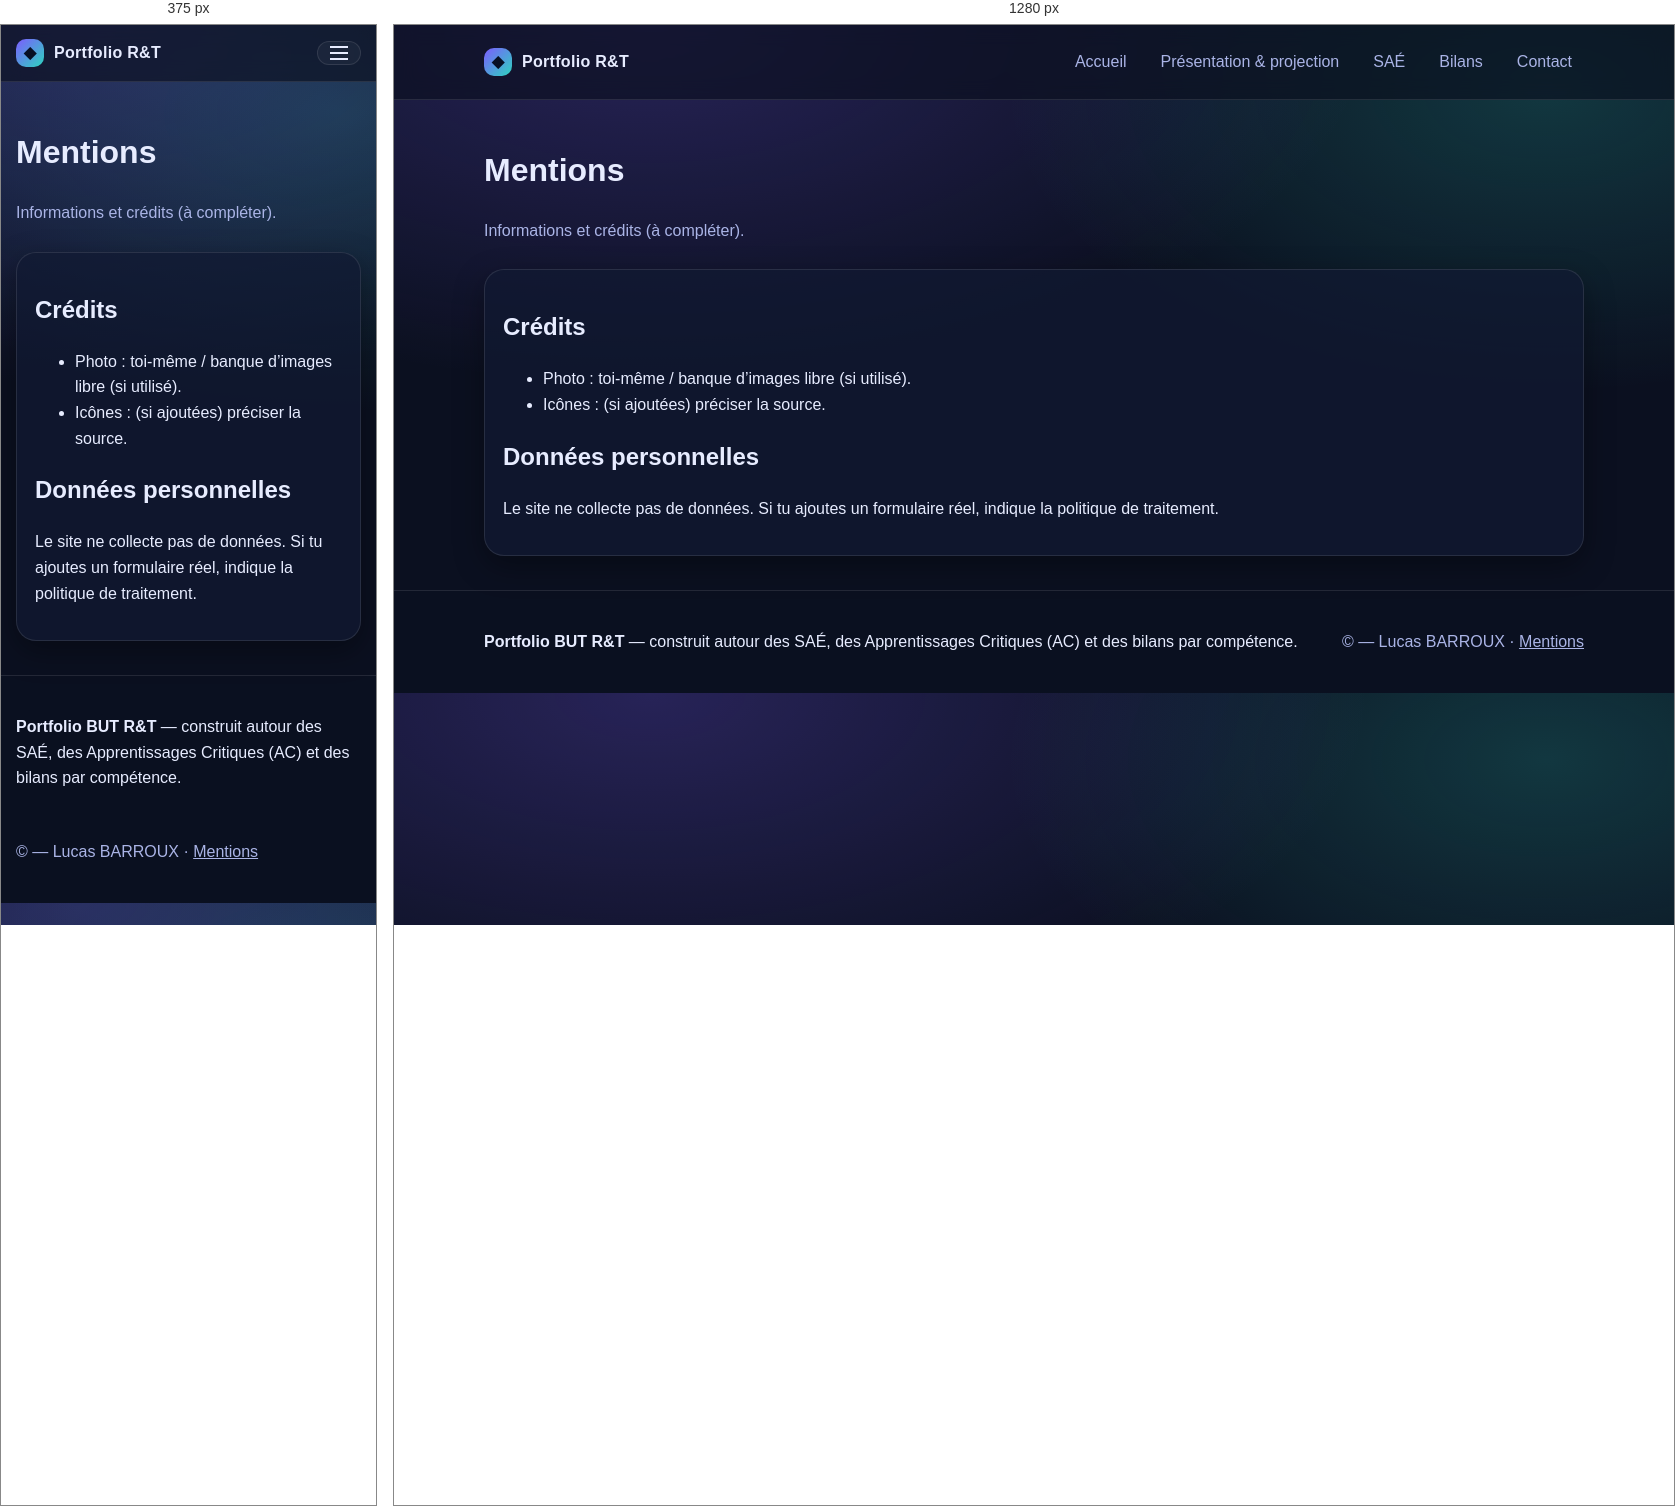
Rendered at 375 px and 1280 px, left to right.

<!-- file: mentions.html -->
<!DOCTYPE html>
<html lang="fr">
<head>
  <meta charset="UTF-8" />
  <meta name="viewport" content="width=device-width, initial-scale=1.0" />
  <meta name="description" content="Portfolio BUT Réseaux & Télécommunications : SAÉ, apprentissages critiques (AC), bilans par compétence et projection professionnelle." />
  <meta name="author" content="Ton Nom" />
  <title>Mentions · Portfolio — BUT Réseaux & Télécommunications (Parcours Cyber)</title>
  <link rel="stylesheet" href="css/style.css" />
</head>
<body>
  <a class="skip-link" href="#contenu">Aller au contenu</a>
  <header class="site-header">
    <div class="container header-inner">
      <div class="brand">
        <a class="brand-link" href="index.html" aria-label="Retour à l'accueil">
          <span class="brand-mark" aria-hidden="true">◆</span>
          <span class="brand-text">Portfolio R&amp;T</span>
        </a>
      </div>

      <button class="nav-toggle" type="button" aria-expanded="false" aria-controls="nav">
        <span class="sr-only">Ouvrir le menu</span>
        <span class="burger" aria-hidden="true"></span>
      </button>

      <nav id="nav" class="site-nav" aria-label="Navigation principale">
        <ul>
          <li><a href="index.html">Accueil</a></li>
          <li><a href="presentation.html">Présentation &amp; projection</a></li>
          <li class="has-sub">
            <a href="sae.html" aria-haspopup="true">SAÉ</a>
            <ul class="sub" aria-label="Sous-menu SAÉ">
              <li><a href="sae.html#s1">S1</a></li>
              <li><a href="sae.html#s2">S2</a></li>
              <li><a href="sae.html#s3">S3</a></li>
              <li><a href="sae.html#s4">S4</a></li>
            </ul>
          </li>
          <li class="has-sub">
            <a href="bilans.html" aria-haspopup="true">Bilans</a>
            <ul class="sub" aria-label="Sous-menu bilans">
              <li><a href="bilans.html#s1">S1</a></li>
              <li><a href="bilans.html#s2">S2</a></li>
              <li><a href="bilans.html#s3">S3</a></li>
              <li><a href="bilans.html#s4">S4</a></li>
            </ul>
          </li>
          <li><a href="contact.html">Contact</a></li>
        </ul>
      </nav>
    </div>
  </header>

  <main id="contenu" class="container">
    <header class="page-head">
      <h1>Mentions</h1>
      <p class="lead">Informations et crédits (à compléter).</p>
    </header>

    <section class="card">
      <h2>Crédits</h2>
      <ul>
        <li>Photo : toi-même / banque d’images libre (si utilisé).</li>
        <li>Icônes : (si ajoutées) préciser la source.</li>
      </ul>
      <h2>Données personnelles</h2>
      <p>Le site ne collecte pas de données. Si tu ajoutes un formulaire réel, indique la politique de traitement.</p>
    </section>
  </main>
  <footer class="site-footer">
    <div class="container footer-inner">
      <p><strong>Portfolio BUT R&amp;T</strong> — construit autour des SAÉ, des Apprentissages Critiques (AC) et des bilans par compétence.</p>
      <p class="muted">© <span id="year"></span> — Lucas BARROUX · <a href="mentions.html">Mentions</a></p>
    </div>
  </footer>

  <script src="js/script.js" defer></script>
</body>
</html>


/* @media block from style.css */
@media (max-width:920px){.grid{grid-template-columns:1fr}.grid-2{grid-template-columns:1fr}.hero{grid-template-columns:1fr}.quick{grid-template-columns:1fr}.site-nav{display:none}.nav-toggle{display:inline-flex}.site-nav.open{display:block;position:absolute;top:66px;left:0;right:0;background:rgba(11,16,32,.95);border-bottom:1px solid var(--border)}.site-nav.open ul{flex-direction:column;align-items:stretch;padding:10px}.has-sub .sub{position:static;display:block;box-shadow:none;border:none;background:transparent;padding:0 0 0 10px}}